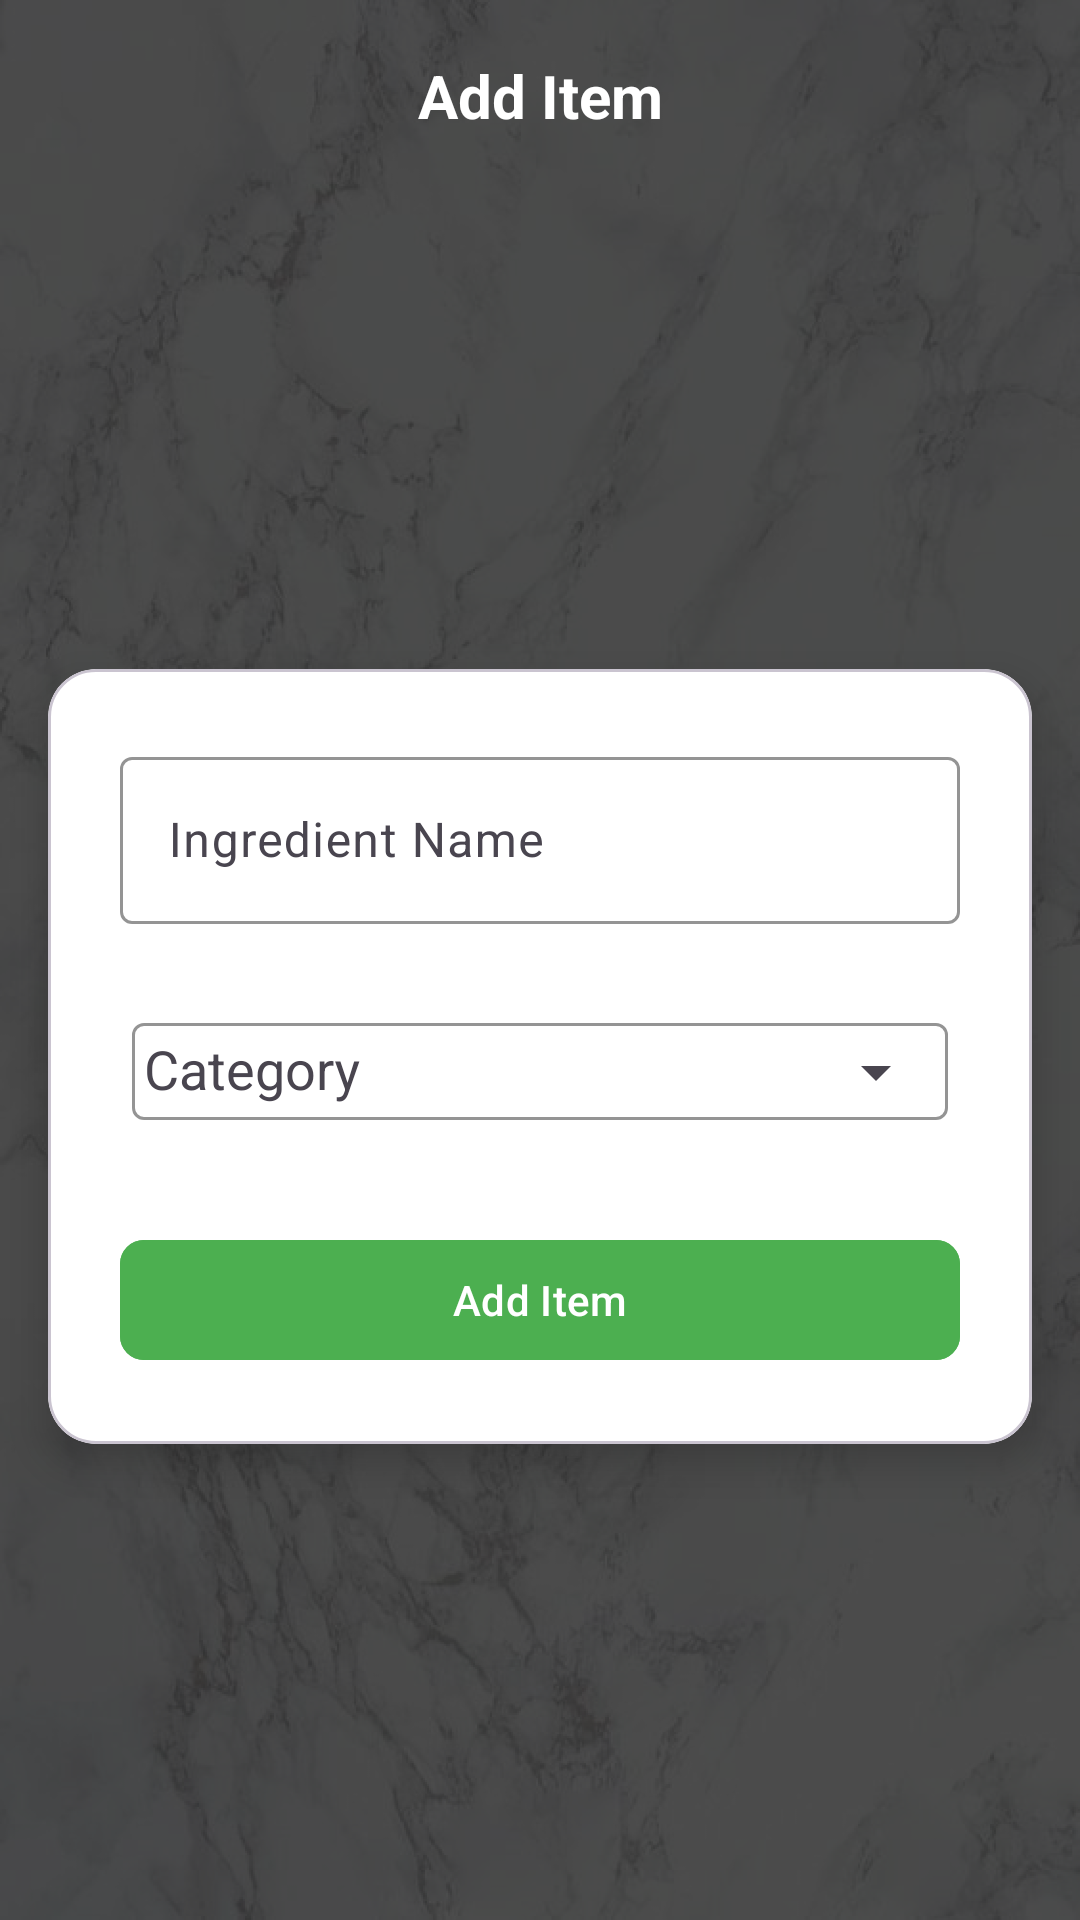

Here is an Android app screen rendered from its layout file. Give the layout XML and the strings, colors and styles it references.
<!-- AndroidManifest.xml: application theme Theme.CodiaDemo -->
<!-- res/layout/activity_add_item.xml -->
<?xml version="1.0" encoding="utf-8"?>
<androidx.constraintlayout.widget.ConstraintLayout
    xmlns:android="http://schemas.android.com/apk/res/android"
    xmlns:app="http://schemas.android.com/apk/res-auto"
    android:id="@+id/add_item_layout"
    android:layout_width="match_parent"
    android:layout_height="match_parent"
    android:background="@drawable/img_shopping_list1">

    
    <View
        android:id="@+id/overlay"
        android:layout_width="0dp"
        android:layout_height="0dp"
        android:background="#B3000000"
        app:layout_constraintTop_toTopOf="parent"
        app:layout_constraintBottom_toBottomOf="parent"
        app:layout_constraintStart_toStartOf="parent"
        app:layout_constraintEnd_toEndOf="parent" />

    
    <androidx.appcompat.widget.Toolbar
        android:id="@+id/toolbar"
        android:layout_width="0dp"
        android:layout_height="?attr/actionBarSize"
        android:background="@android:color/transparent"
        app:layout_constraintTop_toTopOf="parent"
        app:layout_constraintStart_toStartOf="parent"
        app:layout_constraintEnd_toEndOf="parent">

        
        <ImageButton
            android:id="@+id/back_button"
            android:layout_width="24dp"
            android:layout_height="24dp"
            android:background="?attr/selectableItemBackgroundBorderless"
            android:contentDescription="Back"
            android:src="@drawable/image_arrow_back_ios"
            android:layout_gravity="start|center_vertical"
            android:padding="0dp"
            android:scaleType="centerInside" />

        <TextView
            android:id="@+id/header_text"
            android:layout_width="wrap_content"
            android:layout_height="wrap_content"
            android:text="Add Item"
            android:textSize="20sp"
            android:textStyle="bold"
            android:textColor="@android:color/white"
            android:layout_gravity="center" />

    </androidx.appcompat.widget.Toolbar>

    
    <com.google.android.material.card.MaterialCardView
        android:id="@+id/card_view"
        android:layout_width="0dp"
        android:layout_height="wrap_content"
        android:layout_margin="16dp"
        app:cardBackgroundColor="@android:color/white"
        app:cardCornerRadius="16dp"
        app:cardElevation="8dp"
        app:layout_constraintTop_toBottomOf="@id/toolbar"
        app:layout_constraintBottom_toBottomOf="parent"
        app:layout_constraintStart_toStartOf="parent"
        app:layout_constraintEnd_toEndOf="parent">

        <LinearLayout
            android:id="@+id/content_layout"
            android:layout_width="match_parent"
            android:layout_height="wrap_content"
            android:orientation="vertical"
            android:padding="24dp">

            
            <com.google.android.material.textfield.TextInputLayout
                android:id="@+id/ingredient_input_layout"
                android:layout_width="match_parent"
                android:layout_height="wrap_content"
                android:hint="Ingredient Name"
                app:boxStrokeColor="@color/colorPrimary"
                app:boxStrokeWidthFocused="2dp"
                app:hintTextColor="@color/colorPrimary">

                <com.google.android.material.textfield.TextInputEditText
                    android:id="@+id/ingredient_edit_text"
                    android:layout_width="match_parent"
                    android:layout_height="wrap_content"
                    android:inputType="text" />

            </com.google.android.material.textfield.TextInputLayout>

            
            <View
                android:layout_width="match_parent"
                android:layout_height="16dp" />

            
            <com.google.android.material.textfield.TextInputLayout
                android:id="@+id/category_input_layout"
                android:layout_width="match_parent"
                android:layout_height="wrap_content"
                android:hint="Category"
                app:endIconMode="dropdown_menu"
                app:boxStrokeColor="@color/colorPrimary"
                android:padding="4dp"
                app:boxStrokeWidthFocused="2dp"
                app:hintTextColor="@color/colorPrimary">

                <AutoCompleteTextView
                    android:id="@+id/category_auto_complete"
                    android:layout_width="match_parent"
                    android:layout_height="wrap_content"
                    android:inputType="none"
                    android:padding="4dp"

                    android:focusable="false" />

            </com.google.android.material.textfield.TextInputLayout>

            
            <com.google.android.material.textfield.TextInputLayout
                android:id="@+id/new_category_input_layout"
                android:layout_width="match_parent"
                android:layout_height="wrap_content"
                android:hint="New Category"
                android:visibility="gone"
                app:boxStrokeColor="@color/colorPrimary"
                app:boxStrokeWidthFocused="2dp"
                app:hintTextColor="@color/colorPrimary"
                android:layout_marginTop="16dp">

                <com.google.android.material.textfield.TextInputEditText
                    android:id="@+id/new_category_edit_text"
                    android:layout_width="match_parent"
                    android:layout_height="wrap_content"
                    android:inputType="text" />

            </com.google.android.material.textfield.TextInputLayout>

            
            <View
                android:layout_width="match_parent"
                android:layout_height="24dp" />

            
            <com.google.android.material.button.MaterialButton
                android:id="@+id/add_button"
                android:layout_width="match_parent"
                android:layout_height="wrap_content"
                android:text="Add Item"
                android:textAllCaps="false"
                android:backgroundTint="@color/colorPrimary"
                android:textColor="@android:color/white"
                app:cornerRadius="8dp" />

        </LinearLayout>
    </com.google.android.material.card.MaterialCardView>

</androidx.constraintlayout.widget.ConstraintLayout>
<!-- resources referenced by this layout -->
<resources>
  <color name="colorPrimary">#4CAF50</color>
  <!-- drawable img_shopping_list1: png bitmap (drawable, 451085 bytes) -->
  <style name="Theme.CodiaDemo" parent="Base.Theme.CodiaDemo" />
  <style name="Base.Theme.CodiaDemo" parent="Theme.Material3.DayNight.NoActionBar">
  
          <item name="colorPrimary">@color/colorPrimary</item>
  
          <item name="android:windowDisablePreview">true</item>
      </style>
</resources>
